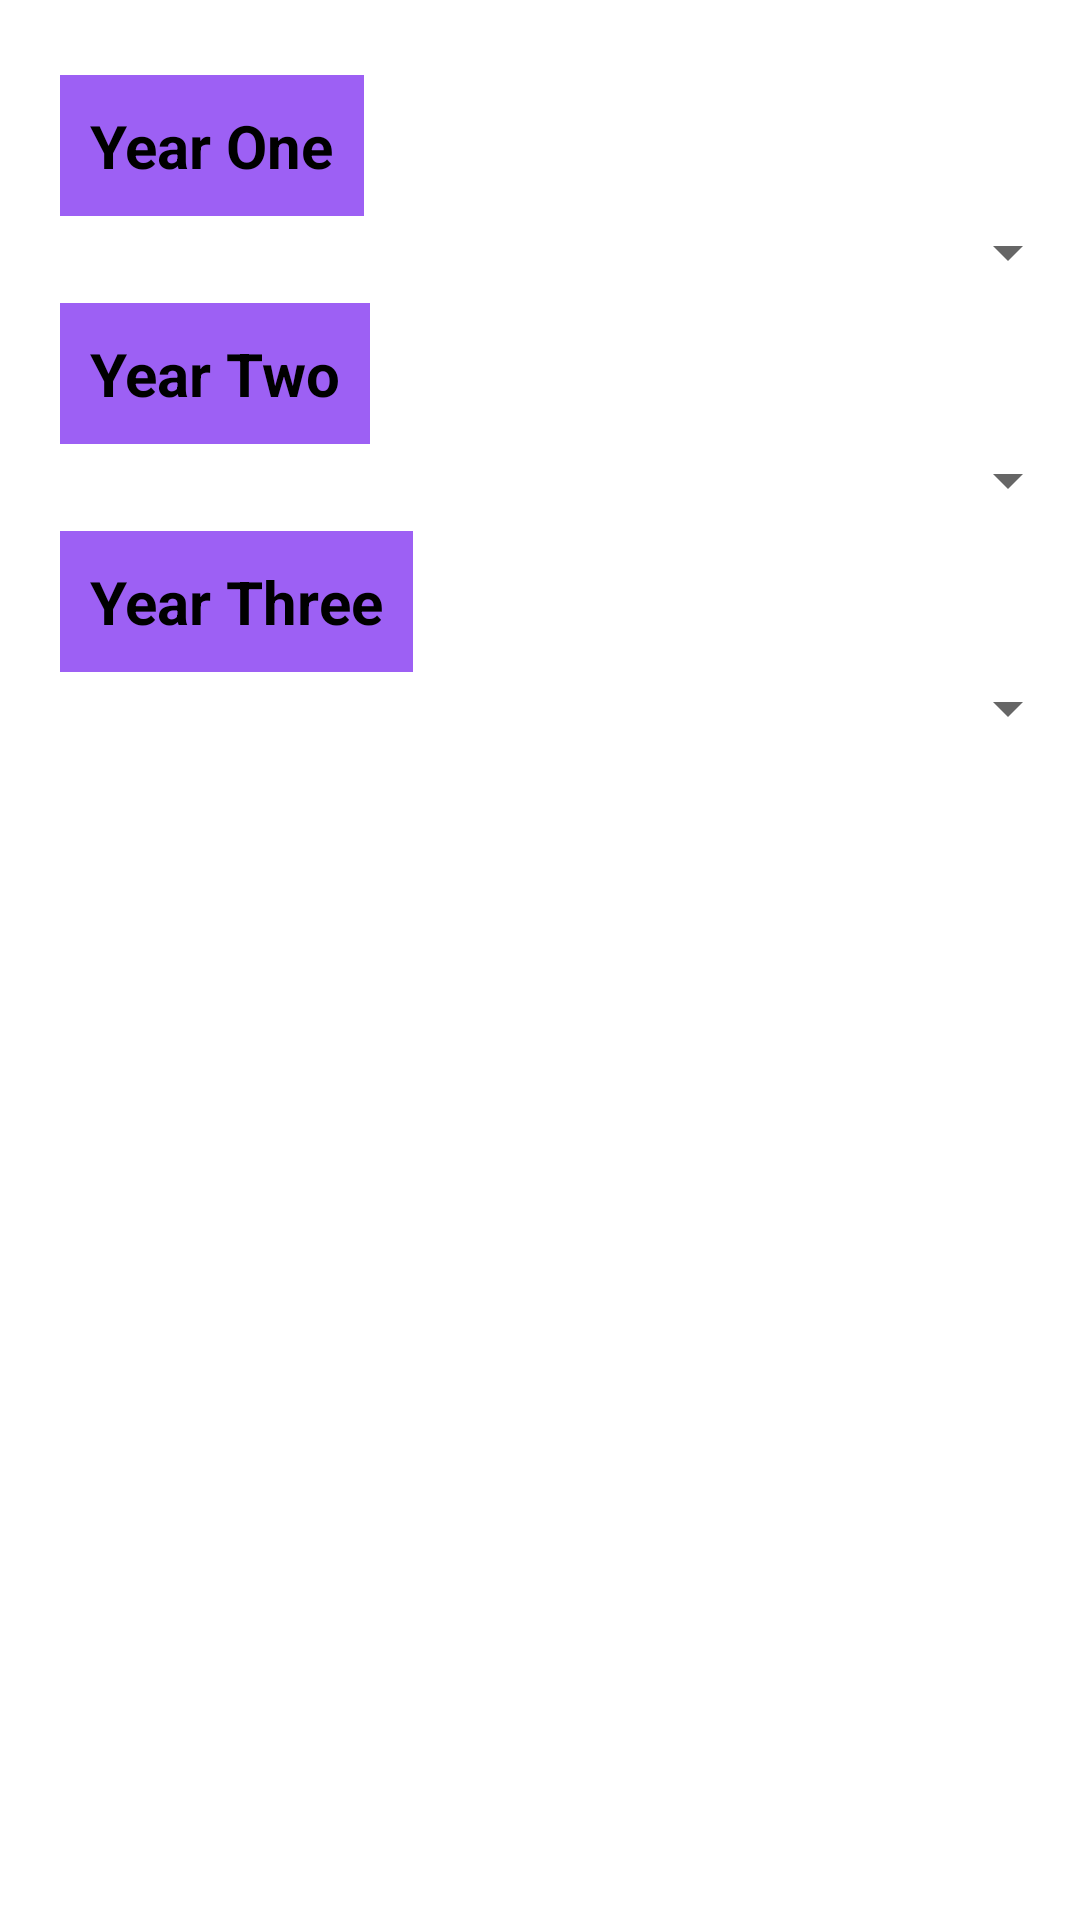

Produce the Android XML layout that renders to this screen, including the resource entries it uses.
<!-- AndroidManifest.xml: application theme Theme.ELearn -->
<!-- res/layout/fragment_maths_topics.xml -->
<?xml version="1.0" encoding="utf-8"?>
<androidx.constraintlayout.widget.ConstraintLayout xmlns:android="http://schemas.android.com/apk/res/android"
    xmlns:app="http://schemas.android.com/apk/res-auto"
    android:layout_width="match_parent"
    android:layout_height="match_parent">


    <ImageView
        android:id="@+id/imageView2"
        android:layout_width="match_parent"
        android:layout_height="wrap_content"
        app:layout_constraintEnd_toEndOf="parent"
        app:layout_constraintStart_toStartOf="parent"
        app:layout_constraintTop_toTopOf="parent"
        app:srcCompat="@drawable/mathematics" />

    <LinearLayout
        android:id="@+id/linearLayout"
        android:layout_width="match_parent"
        android:layout_height="wrap_content"
        android:layout_marginTop="5dp"
        android:orientation="vertical"
        app:layout_constraintEnd_toEndOf="parent"
        app:layout_constraintStart_toStartOf="parent"
        app:layout_constraintTop_toBottomOf="@id/imageView2">



        <TextView
            android:id="@+id/textView1"
            android:layout_width="wrap_content"
            android:layout_height="wrap_content"
            android:layout_marginTop="20dp"
            android:background="#9F6200EE"
            android:padding="10dp"
            android:layout_marginLeft="20dp"
            android:text="@string/year_one"
            android:textColor="@color/black"
            android:textSize="20sp"
            android:textStyle="bold"
            app:layout_constraintEnd_toEndOf="parent"
            app:layout_constraintHorizontal_bias="0.053"
            app:layout_constraintStart_toStartOf="parent"
            app:layout_constraintTop_toTopOf="parent"
            android:layout_marginStart="20dp" />

        <Spinner
            android:id="@+id/mathsSpinner"
            android:layout_width="match_parent"
            android:layout_height="wrap_content"
            android:clickable="true"
            app:layout_constraintBottom_toBottomOf="parent"
            app:layout_constraintEnd_toEndOf="parent"
            app:layout_constraintHorizontal_bias="0.192"
            app:layout_constraintStart_toStartOf="parent"
            app:layout_constraintTop_toBottomOf="@id/textView1"
            app:layout_constraintVertical_bias="0.023"
            android:focusable="true" />
    </LinearLayout>

    <LinearLayout
        android:id="@+id/linearLayout1"
        android:layout_width="match_parent"
        android:layout_height="wrap_content"
        android:layout_marginTop="5dp"
        android:orientation="vertical"
        app:layout_constraintEnd_toEndOf="parent"
        app:layout_constraintStart_toStartOf="parent"
        app:layout_constraintTop_toBottomOf="@id/linearLayout">

        <TextView
            android:id="@+id/textView2"
            android:layout_width="wrap_content"
            android:layout_height="wrap_content"
            android:padding="10dp"
            android:layout_marginLeft="20dp"
            android:text="@string/year_two"
            android:background="#9F6200EE"
            android:textColor="@color/black"
            android:textSize="20sp"
            android:textStyle="bold"
            app:layout_constraintEnd_toEndOf="parent"
            app:layout_constraintHorizontal_bias="0.192"
            app:layout_constraintStart_toStartOf="parent"
            app:layout_constraintTop_toTopOf="parent"
            android:layout_marginStart="20dp" />

        <Spinner
            android:id="@+id/mathsSpinner2"
            android:layout_width="match_parent"
            android:layout_height="wrap_content"
            android:clickable="true"
            app:layout_constraintBottom_toBottomOf="parent"
            app:layout_constraintEnd_toEndOf="parent"
            app:layout_constraintHorizontal_bias="0.192"
            app:layout_constraintStart_toStartOf="parent"
            app:layout_constraintTop_toBottomOf="@id/textView2"
            app:layout_constraintVertical_bias="0.023"
            android:focusable="true" />
    </LinearLayout>

    <LinearLayout
        android:id="@+id/linearLayout2"
        android:layout_width="match_parent"
        android:layout_height="wrap_content"
        android:layout_marginTop="5dp"
        android:orientation="vertical"
        app:layout_constraintEnd_toEndOf="parent"
        app:layout_constraintStart_toStartOf="parent"
        app:layout_constraintTop_toBottomOf="@id/linearLayout1">

        <TextView
            android:id="@+id/textView3"
            android:layout_width="wrap_content"
            android:layout_height="wrap_content"
            android:layout_marginStart="20dp"
            android:padding="10dp"
            android:background="#9F6200EE"
            android:text="@string/year_three"
            android:textColor="@color/black"
            android:textSize="20sp"
            android:textStyle="bold"
            app:layout_constraintEnd_toEndOf="parent"
            app:layout_constraintHorizontal_bias="0.053"
            app:layout_constraintStart_toStartOf="parent"
            app:layout_constraintTop_toTopOf="parent"
            android:layout_marginLeft="20dp" />

        <Spinner
            android:id="@+id/mathsSpinner3"
            android:layout_width="match_parent"
            android:layout_height="wrap_content"
            android:clickable="true"
            app:layout_constraintBottom_toBottomOf="parent"
            app:layout_constraintEnd_toEndOf="parent"
            app:layout_constraintHorizontal_bias="0.192"
            app:layout_constraintStart_toStartOf="parent"
            app:layout_constraintTop_toBottomOf="@id/textView3"
            app:layout_constraintVertical_bias="0.023"
            android:focusable="true" />
    </LinearLayout>
</androidx.constraintlayout.widget.ConstraintLayout>
<!-- resources referenced by this layout -->
<resources>
  <color name="black">#FF000000</color>
  <string name="year_one">Year One</string>
  <string name="year_three">Year Three</string>
  <string name="year_two">Year Two</string>
  <style name="Theme.ELearn" parent="Theme.MaterialComponents.DayNight.DarkActionBar">
          
          <item name="colorPrimary">@color/purple_500</item>
          <item name="colorPrimaryVariant">@color/purple_700</item>
          <item name="colorOnPrimary">@color/white</item>
          
          <item name="colorSecondary">@color/teal_200</item>
          <item name="colorSecondaryVariant">@color/teal_700</item>
          <item name="colorOnSecondary">@color/black</item>
          
          <item name="android:statusBarColor" tools:targetApi="21">?attr/colorPrimaryVariant</item>
          
      </style>
  <color name="purple_500">#FF6200EE</color>
  <color name="purple_700">#FF3700B3</color>
  <color name="white">#FFFFFFFF</color>
  <color name="teal_200">#FF03DAC5</color>
  <color name="teal_700">#FF018786</color>
</resources>
